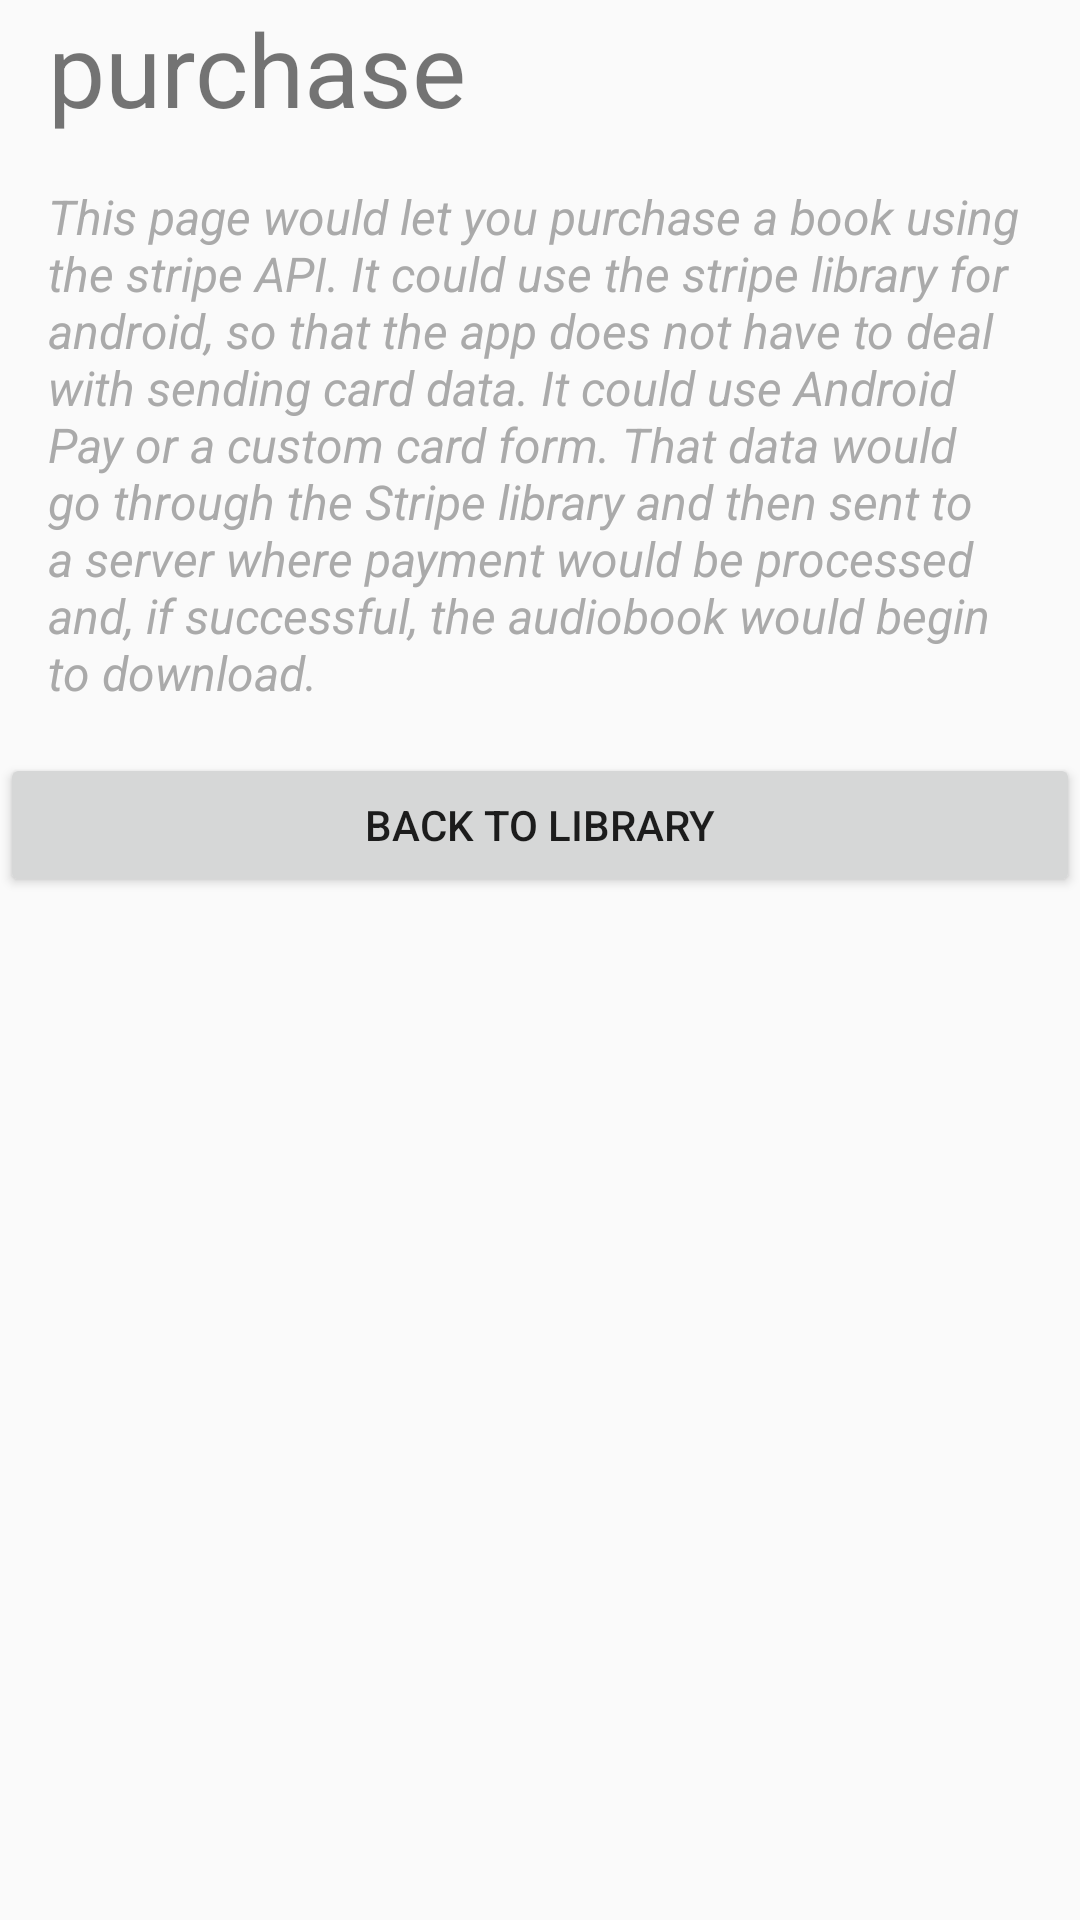

Produce the Android XML layout that renders to this screen, including the resource entries it uses.
<!-- AndroidManifest.xml: application theme AppTheme -->
<!-- res/layout/activity_purchase.xml -->
<?xml version="1.0" encoding="utf-8"?>
<LinearLayout xmlns:android="http://schemas.android.com/apk/res/android"
    xmlns:tools="http://schemas.android.com/tools"
    android:layout_width="match_parent"
    android:layout_height="match_parent"
    android:orientation="vertical"
    tools:context="com.mollie.musicalstructure.PurchaseActivity">

    <TextView
        android:layout_width="wrap_content"
        android:layout_height="wrap_content"
        android:paddingEnd="16dp"
        android:paddingStart="16dp"
        android:text="@string/purchase"
        android:textSize="34sp" />

    <TextView
        style="@style/PageDescription"
        android:layout_width="match_parent"
        android:layout_height="wrap_content"
        android:text="@string/purchase_page_description" />

    <Button
        android:id="@+id/back_to_library_button"
        android:layout_width="match_parent"
        android:layout_height="wrap_content"
        android:text="@string/back_to_library" />

</LinearLayout>
<!-- resources referenced by this layout -->
<resources>
  <string name="back_to_library">back to library</string>
  <string name="purchase">purchase</string>
  <string name="purchase_page_description">This page would let you purchase a book using the stripe API. It could use the stripe library for android, so that the app does not have to deal with sending card data. It could use Android Pay or a custom card form. That data would go through the Stripe library and then sent to a server where payment would be processed and, if successful, the audiobook would begin to download.</string>
  <style name="PageDescription" parent="android:TextAppearance.Widget.TextView">
          <item name="android:textStyle">italic</item>
          <item name="android:textColor">@android:color/darker_gray</item>
          <item name="android:padding">16dp</item>
      </style>
  <style name="AppTheme" parent="Theme.AppCompat.Light.DarkActionBar">
          
          <item name="colorPrimary">@color/colorPrimary</item>
          <item name="colorPrimaryDark">@color/colorPrimaryDark</item>
          <item name="colorAccent">@color/colorAccent</item>
      </style>
  <color name="colorPrimary">#f06292</color>
  <color name="colorPrimaryDark">#ff94c2</color>
  <color name="colorAccent">#ba2d65</color>
</resources>
